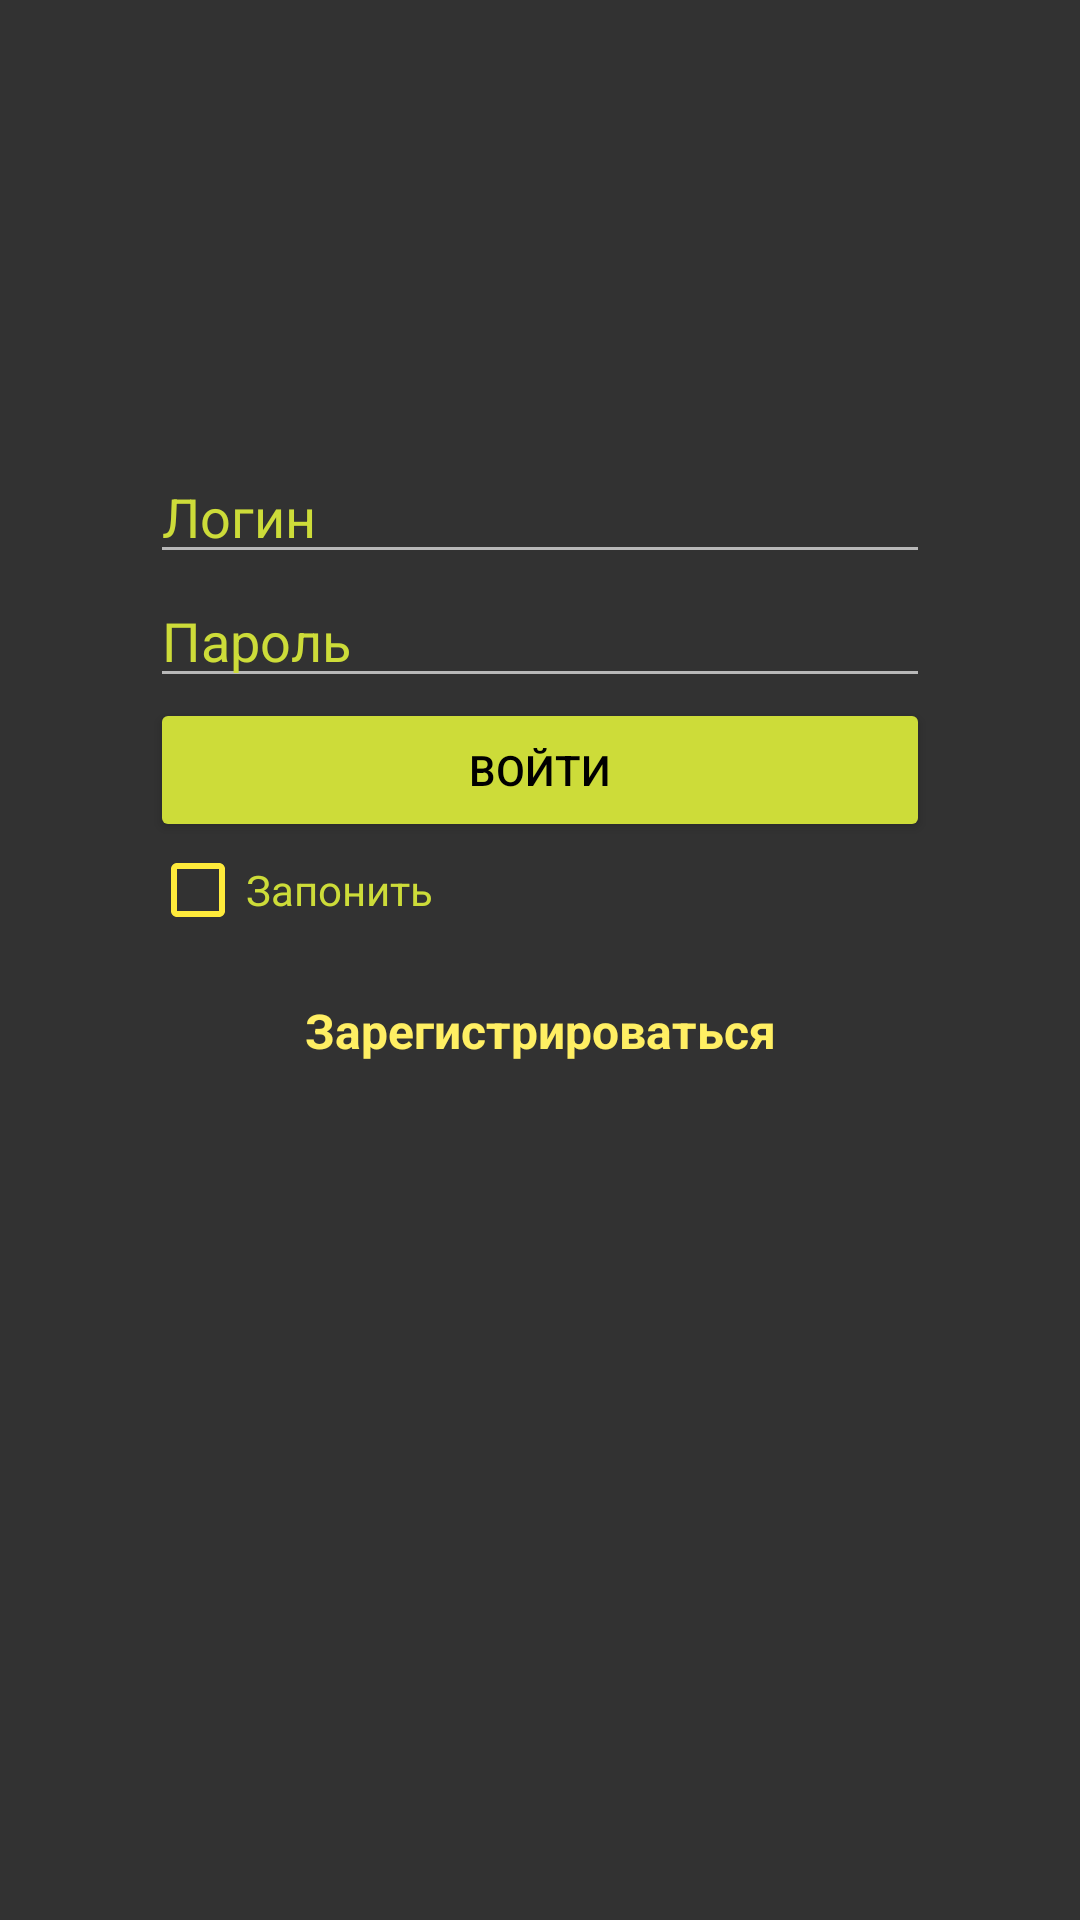

Write the Android layout XML for this screen, with the resource values it uses.
<!-- AndroidManifest.xml: application theme AppTheme -->
<!-- res/layout/activity_sign_in.xml -->
<?xml version="1.0" encoding="utf-8"?>
<LinearLayout xmlns:android="http://schemas.android.com/apk/res/android"
    xmlns:app="http://schemas.android.com/apk/res-auto"
    xmlns:tools="http://schemas.android.com/tools"
    android:layout_width="match_parent"
    android:layout_height="match_parent"
    android:background="@color/pretty_grey"
    android:orientation="vertical"
    tools:context=".SignIn">

    <LinearLayout
        android:layout_width="match_parent"
        android:layout_height="match_parent"
        android:layout_marginLeft="50dp"
        android:layout_marginTop="150dp"
        android:layout_marginRight="50dp"
        android:layout_marginBottom="150dp"
        android:orientation="vertical">

        <EditText
            android:id="@+id/loginEditText"
            android:layout_width="match_parent"
            android:layout_height="wrap_content"
            android:backgroundTint="#B8B8B8"
            android:ems="10"
            android:hint="Логин"
            android:inputType="textPersonName"
            android:textColor="@color/pretty_text"
            android:textColorHighlight="#FFEB3B"
            android:textColorHint="#CDDC39"
            android:textColorLink="#FFEB3B" />

        <EditText
            android:id="@+id/passwordEditText"
            android:layout_width="match_parent"
            android:layout_height="wrap_content"
            android:backgroundTint="#B8B8B8"
            android:ems="10"
            android:hint="Пароль"
            android:inputType="textPassword"
            android:textColor="#CDDC39"
            android:textColorHighlight="#FFEB3B"
            android:textColorHint="#CDDC39"
            android:textColorLink="#FFEB3B" />

        <Button
            android:id="@+id/signUpButton"
            android:layout_width="match_parent"
            android:layout_height="wrap_content"
            android:backgroundTint="#CDDC39"
            android:onClick="onSignInButtonClick"
            android:text="Войти"
            android:textColor="#000000"
            app:rippleColor="#FFF1F1" />

        <CheckBox
            android:id="@+id/rememberCheckBox"
            android:layout_width="match_parent"
            android:layout_height="wrap_content"
            android:backgroundTint="#FFEB3B"
            android:buttonTint="#FFEB3B"
            android:foregroundTint="#000000"
            android:text="Запонить"
            android:textColor="#CDDC39"
            android:textColorHighlight="#FFEB3B"
            android:textColorLink="#FFEB3B" />

        <TextView
            android:id="@+id/linkLabel"
            android:layout_width="match_parent"
            android:layout_height="wrap_content"
            android:layout_marginTop="20dp"
            android:gravity="center_horizontal"
            android:onClick="onLinkedLabelClick"
            android:text="Зарегистрироваться"
            android:textColor="#FFEF63"
            android:textSize="16sp"
            android:textStyle="bold" />
    </LinearLayout>

</LinearLayout>
<!-- resources referenced by this layout -->
<resources>
  <color name="pretty_grey">#323232</color>
  <color name="pretty_text">#FFEB3B</color>
  <style name="AppTheme" parent="Theme.AppCompat.Light.DarkActionBar">
          
          <item name="colorPrimary">@color/pretty_grey</item>
          <item name="colorPrimaryDark">@color/pretty_grey_dark</item>
          <item name="colorAccent">@color/pretty_text</item>
      </style>
  <color name="pretty_grey_dark">#292929</color>
</resources>
